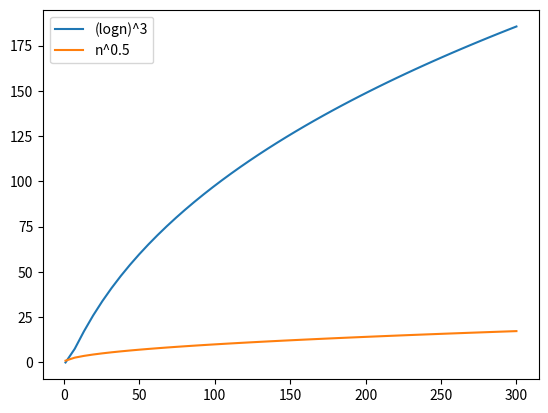

Source code (Python):
import matplotlib.pyplot as plt
import numpy as np
from numpy.lib.scimath import logn
n = np.linspace(1, 300)
# plt.plot(n, 3 ** n, label="3^n")
# plt.plot(n, n * logn(2, n), label="nlog(2)n")
# plt.plot(n, logn(4, n), label="log(4)n")
# plt.plot(n, n, label="n")
# plt.plot(n, 5 ** logn(2, n), label="5^log(2)n")
# plt.plot(n, n ** 2, label="n^2")
# plt.plot(n, n ** .5, label="n^(1/2)")
# plt.plot(n, 4 ** n, label="2^(2n)")
# plt.legend(loc='upper left')
# plt.show()

# plt.plot(n, n ** (1/2), label="n^(1/2)")
# plt.plot(n, logn(10, n), label="log(n)")
# plt.legend(loc='upper left')
# plt.show()

# plt.plot(n, 10 ** n, label="10^n")
plt.plot(n, np.log(n) ** 3, label="(logn)^3")
plt.plot(n, n ** 0.5, label="n^0.5")
plt.legend(loc='upper left')
plt.show()